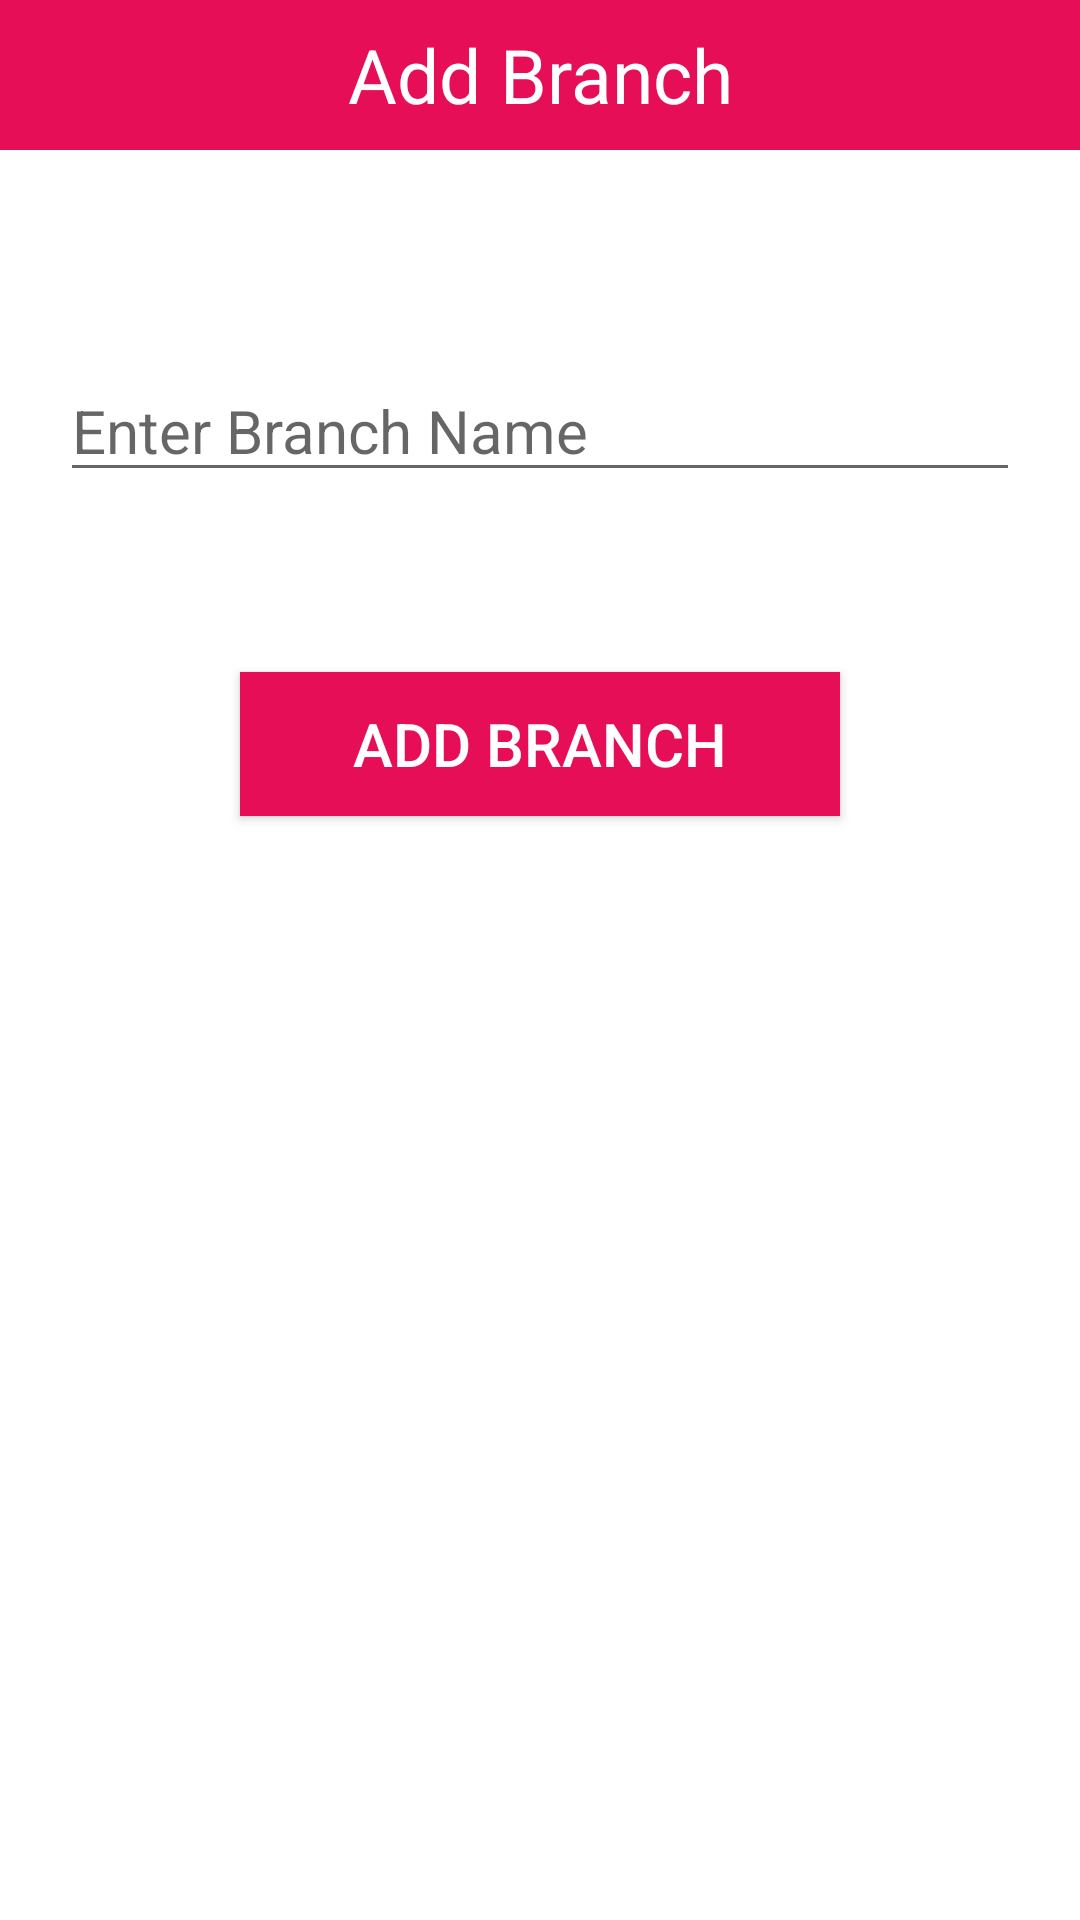

Produce the Android XML layout that renders to this screen, including the resource entries it uses.
<!-- AndroidManifest.xml: application theme AppTheme -->
<!-- res/layout/add_branch.xml -->
<?xml version="1.0" encoding="utf-8"?>
<LinearLayout
    xmlns:android="http://schemas.android.com/apk/res/android"
    android:layout_width="match_parent"
    android:layout_height="match_parent"
    android:orientation="vertical"
    android:background="#FFFFFF"
    >

    <TextView
        android:layout_width="match_parent"
        android:layout_height="50dp"
        android:text="Add Branch"
        android:background="@color/colorPrimary"
        android:textSize="25sp"
        android:gravity="center"
        android:textColor="#fff"/>

    <TextView
        android:layout_width="match_parent"
        android:layout_height="50dp"/>


    <EditText
        android:layout_width="match_parent"
        android:layout_height="wrap_content"
        android:hint="Enter Branch Name"
        android:id="@+id/branch_name_et"
        android:layout_margin="20dp"
        android:textSize="20sp"/>

    <TextView
        android:layout_width="match_parent"
        android:layout_height="30dp"/>

    <Button
        android:layout_width="200dp"
        android:layout_height="wrap_content"
        android:text="Add Branch"
        android:id="@+id/add_branch"
        android:background="@color/colorPrimary"
        android:textColor="#fff"
        android:layout_gravity="center"
        android:textSize="20sp"
        android:layout_marginTop="10dp"
        android:layout_marginBottom="20dp"
        />

</LinearLayout>
<!-- resources referenced by this layout -->
<resources>
  <color name="colorPrimary">#E60F57</color>
  <style name="AppTheme" parent="Theme.AppCompat.Light.DarkActionBar">
          
          <item name="colorPrimary">#1A30AC</item>
          <item name="colorPrimaryDark">@color/colorPrimaryDark</item>
          <item name="colorAccent">@color/colorAccent</item>
      </style>
  <color name="colorPrimaryDark">#3700B3</color>
  <color name="colorAccent">#03DAC5</color>
</resources>
